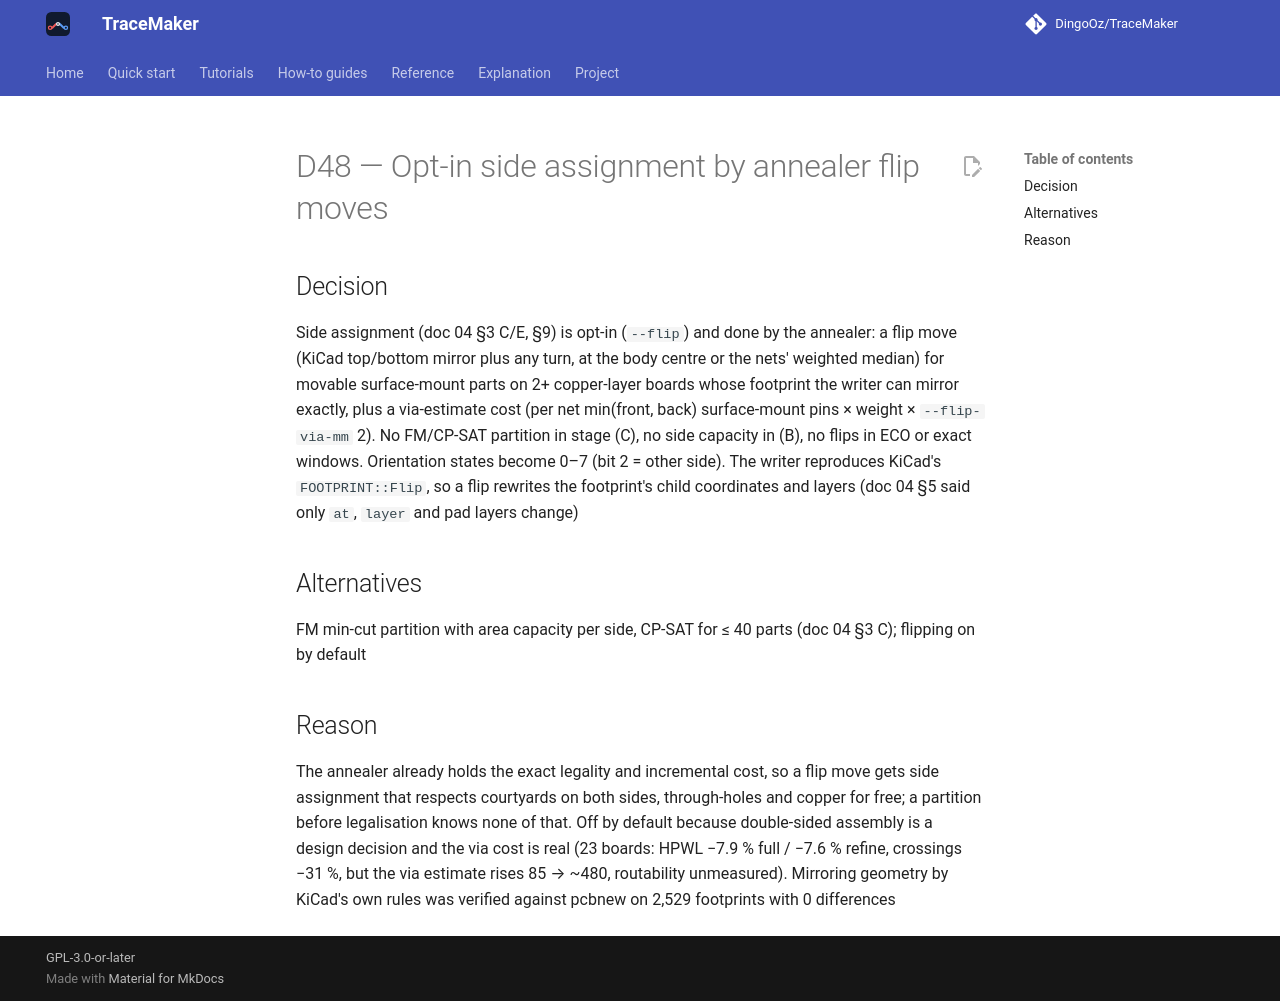

repository: DingoOz/TraceMaker · page: dev/decisions/D048/index.html · generator: mkdocs

---
id: D48
title: "Opt-in side assignment by annealer flip moves"
status: accepted
relates: []
docs: ["04"]
---

# D48 — Opt-in side assignment by annealer flip moves

## Decision

Side assignment (doc 04 §3 C/E, §9) is opt-in (`--flip`) and done by the annealer: a flip move (KiCad top/bottom mirror plus any turn, at the body centre or the nets' weighted median) for movable surface-mount parts on 2+ copper-layer boards whose footprint the writer can mirror exactly, plus a via-estimate cost (per net min(front, back) surface-mount pins × weight × `--flip-via-mm` 2). No FM/CP-SAT partition in stage (C), no side capacity in (B), no flips in ECO or exact windows. Orientation states become 0–7 (bit 2 = other side). The writer reproduces KiCad's `FOOTPRINT::Flip`, so a flip rewrites the footprint's child coordinates and layers (doc 04 §5 said only `at`, `layer` and pad layers change)

## Alternatives

FM min-cut partition with area capacity per side, CP-SAT for ≤ 40 parts (doc 04 §3 C); flipping on by default

## Reason

The annealer already holds the exact legality and incremental cost, so a flip move gets side assignment that respects courtyards on both sides, through-holes and copper for free; a partition before legalisation knows none of that. Off by default because double-sided assembly is a design decision and the via cost is real (23 boards: HPWL −7.9 % full / −7.6 % refine, crossings −31 %, but the via estimate rises 85 → ~480, routability unmeasured). Mirroring geometry by KiCad's own rules was verified against pcbnew on 2,529 footprints with 0 differences
